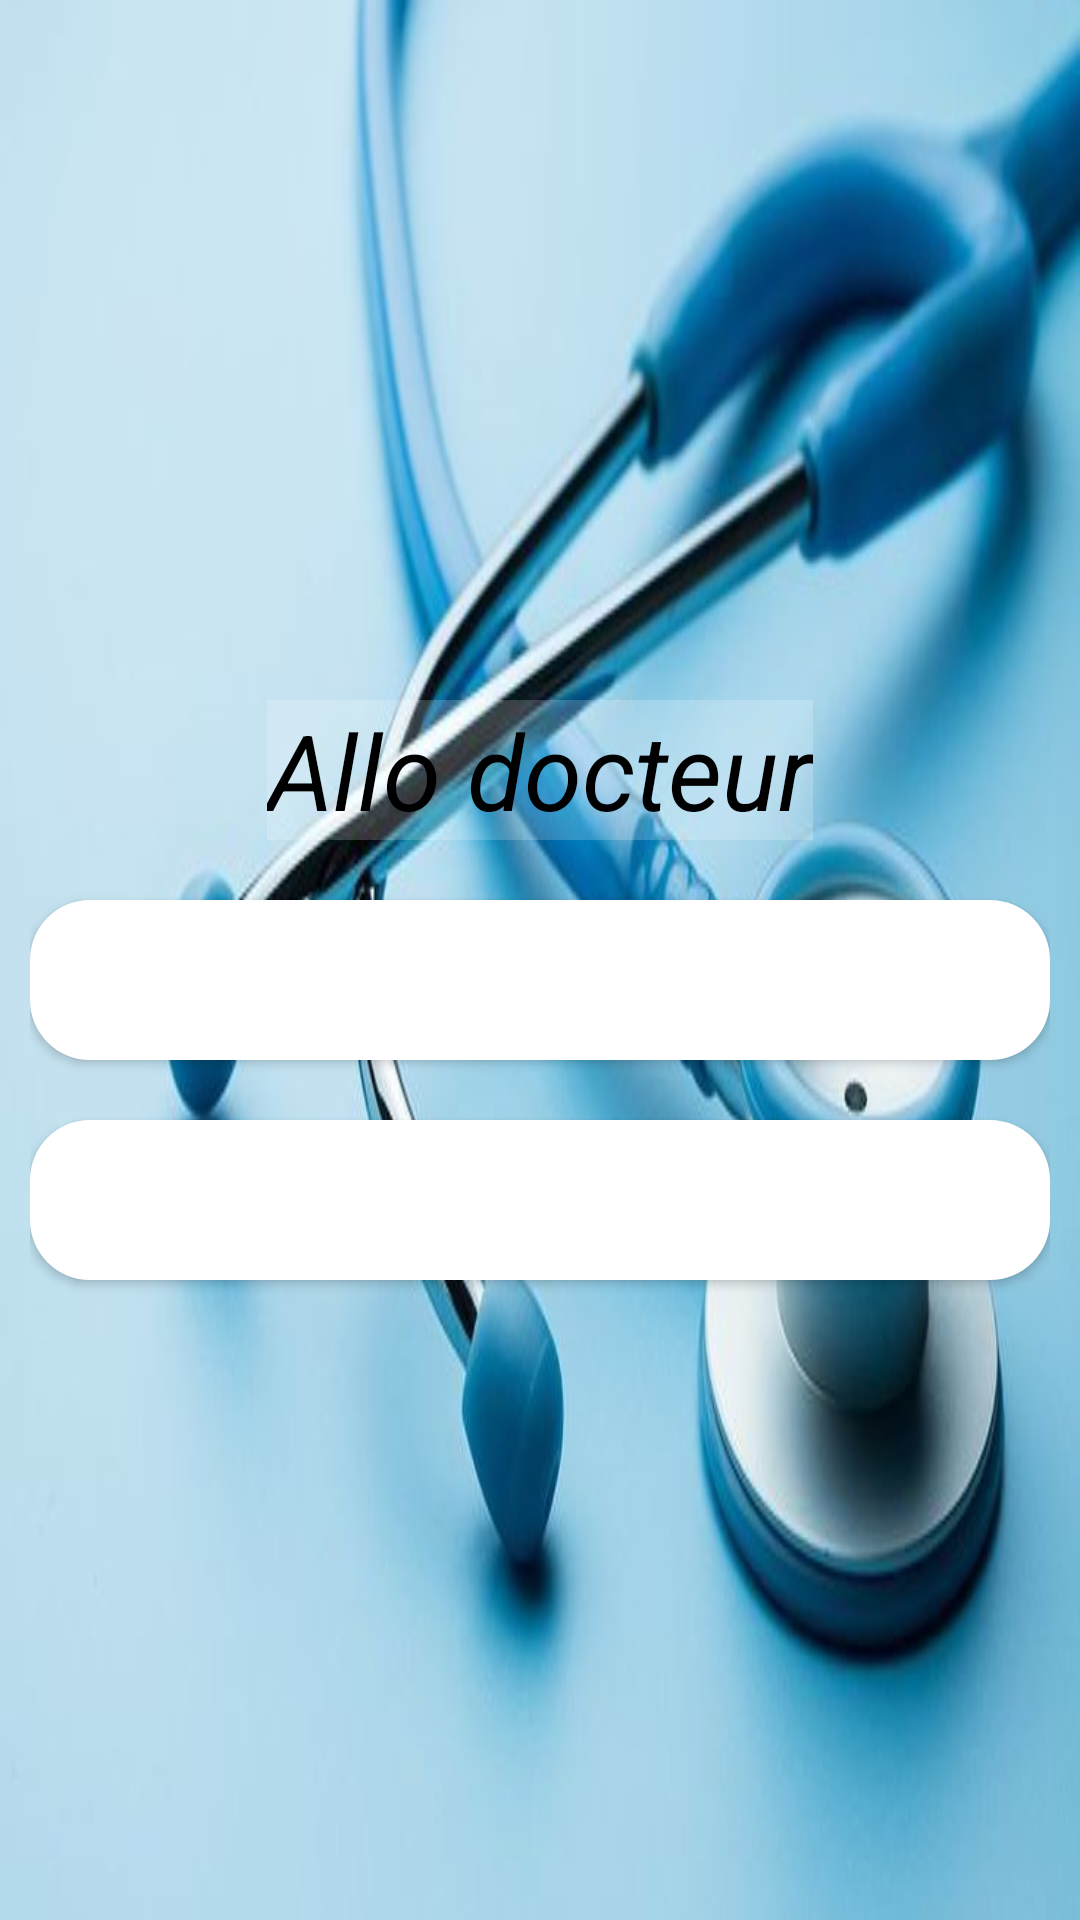

Produce the Android XML layout that renders to this screen, including the resource entries it uses.
<!-- AndroidManifest.xml: application theme Theme.Rahhal -->
<!-- res/layout/activity_main.xml -->
<?xml version="1.0" encoding="utf-8"?>
<LinearLayout xmlns:android="http://schemas.android.com/apk/res/android"
    xmlns:app="http://schemas.android.com/apk/res-auto"
    xmlns:tools="http://schemas.android.com/tools"
    android:layout_width="match_parent"
    android:layout_height="match_parent"
    android:orientation="vertical"
    android:padding="10dp"
    android:gravity="center"
    android:background="@drawable/acceuil"

    tools:context="com.example.rahhal.MainActivity">


    <TextView
        android:id="@+id/signin"
        android:layout_width="wrap_content"
        android:layout_height="wrap_content"
        android:layout_gravity="center_horizontal"
        android:layout_marginStart="20dp"
        android:layout_marginTop="20dp"
        android:layout_marginEnd="20dp"
        android:layout_marginBottom="20dp"
        android:background="#30ffffff"
        android:text="Allo docteur"
        android:textColor="@color/black"
        android:textSize="35dp"
        android:textStyle="italic" />

    <Button
        android:id="@+id/patient"
        android:layout_width="match_parent"
        android:layout_height="wrap_content"
        android:layout_alignParentTop="true"
        android:layout_gravity="center"
        android:text="patient"
        app:cornerRadius="24dp"
        app:elevation="4dp"
        android:background="@drawable/stylebutton"
        android:textColor="@color/white"
        android:textSize="40dp" />

    <Button
        android:id="@+id/docteur"
        android:layout_width="match_parent"
        android:layout_height="wrap_content"
        android:layout_gravity="center"
        android:layout_marginTop="20dp"
        app:cornerRadius="24dp"
        app:elevation="4dp"
        android:background="@drawable/stylebutton"
        android:text="Docteur"
        android:textColor="@color/white"
        android:textSize="40dp" />


</LinearLayout>
<!-- resources referenced by this layout -->
<resources>
  <!-- drawable acceuil: jpg bitmap (drawable-v24, 38351 bytes) -->
  <!-- drawable stylebutton (drawable) -->
  <?xml version="1.0" encoding="utf-8"?>
  <shape xmlns:android="http://schemas.android.com/apk/res/android" android:shape="rectangle">
  <corners android:radius="20dp"></corners>
      <gradient android:startColor="@color/white" android:endColor="@color/white"></gradient>
  </shape>
  <style name="Theme.Rahhal" parent="Theme.MaterialComponents.DayNight.DarkActionBar">
          
          <item name="colorPrimary">#00C391</item>
          <item name="colorPrimaryVariant">@color/purple_700</item>
          <item name="colorOnPrimary">@color/white</item>
          
          <item name="colorSecondary">@color/teal_200</item>
          <item name="colorSecondaryVariant">@color/teal_700</item>
          <item name="colorOnSecondary">@color/black</item>
          
          <item name="android:statusBarColor" tools:targetApi="l">?attr/colorPrimaryVariant</item>
          
  
  
          <item name="android:windowActivityTransitions">true</item>
          <item name="android:windowEnterTransition">@transition/trans_anim</item>
          <item name="android:windowExitTransition">@transition/trans_anim</item>
      </style>
  <!-- not gathered from this repository: default colours our renderer supplied (Android Studio template values) -->
  <color name="purple_700">#FF3700B3</color>
  <color name="teal_200">#FF03DAC5</color>
  <color name="teal_700">#FF018786</color>
  <color name="black">#FF000000</color>
  <color name="white">#FFFFFFFF</color>
</resources>
